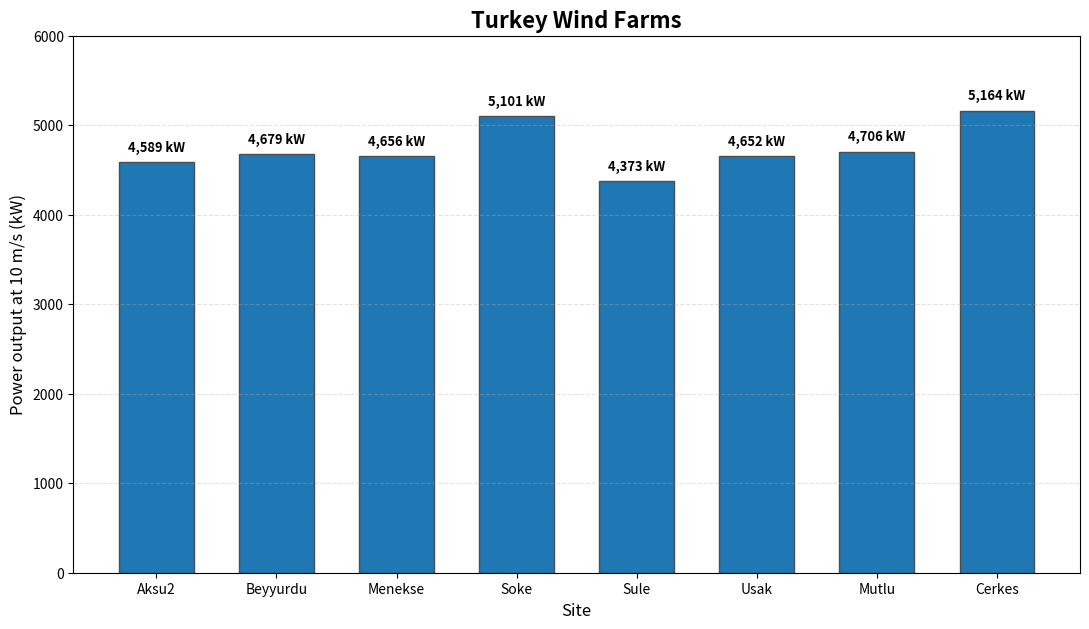

Write Python code to recreate this figure.
import numpy as np
import matplotlib.pyplot as plt

wind_speed = 10
blade_length = 81
rotor_area = np.pi * blade_length**2
power_coefficient = 0.45
rated_power = 6000
pmdd_efficiency = 1.00 * 0.97

sites = [
    "Aksu2", "Beyyurdu", "Menekse", "Soke",
    "Sule", "Usak", "Mutlu", "Cerkes"
]
air_density = np.array([
    1.020, 1.040, 1.035, 1.134,
    0.972, 1.034, 1.046, 1.148
])

wind_power = (
    0.5 * air_density * rotor_area * wind_speed**3 * power_coefficient
)
power = np.clip(wind_power * pmdd_efficiency / 1000, 0, rated_power)

plt.figure(figsize=(11, 6.4), dpi=160)
bars = plt.bar(sites, power, width=0.62, edgecolor="0.3")
plt.grid(True, axis="y", linestyle="--", alpha=0.35)

for bar, value in zip(bars, power):
    x = bar.get_x() + bar.get_width() / 2
    plt.text(
        x, value + 90, f"{value:,.0f} kW",
        ha="center", va="bottom", fontsize=9.3, fontweight="bold"
    )

plt.title("Turkey Wind Farms", fontsize=16, weight="bold")
plt.xlabel("Site", fontsize=12)
plt.ylabel("Power output at 10 m/s (kW)", fontsize=12)
plt.ylim(0, 6000)
plt.tight_layout()
plt.savefig("Turkey_Wind_Farms.png", bbox_inches="tight")
plt.close()
